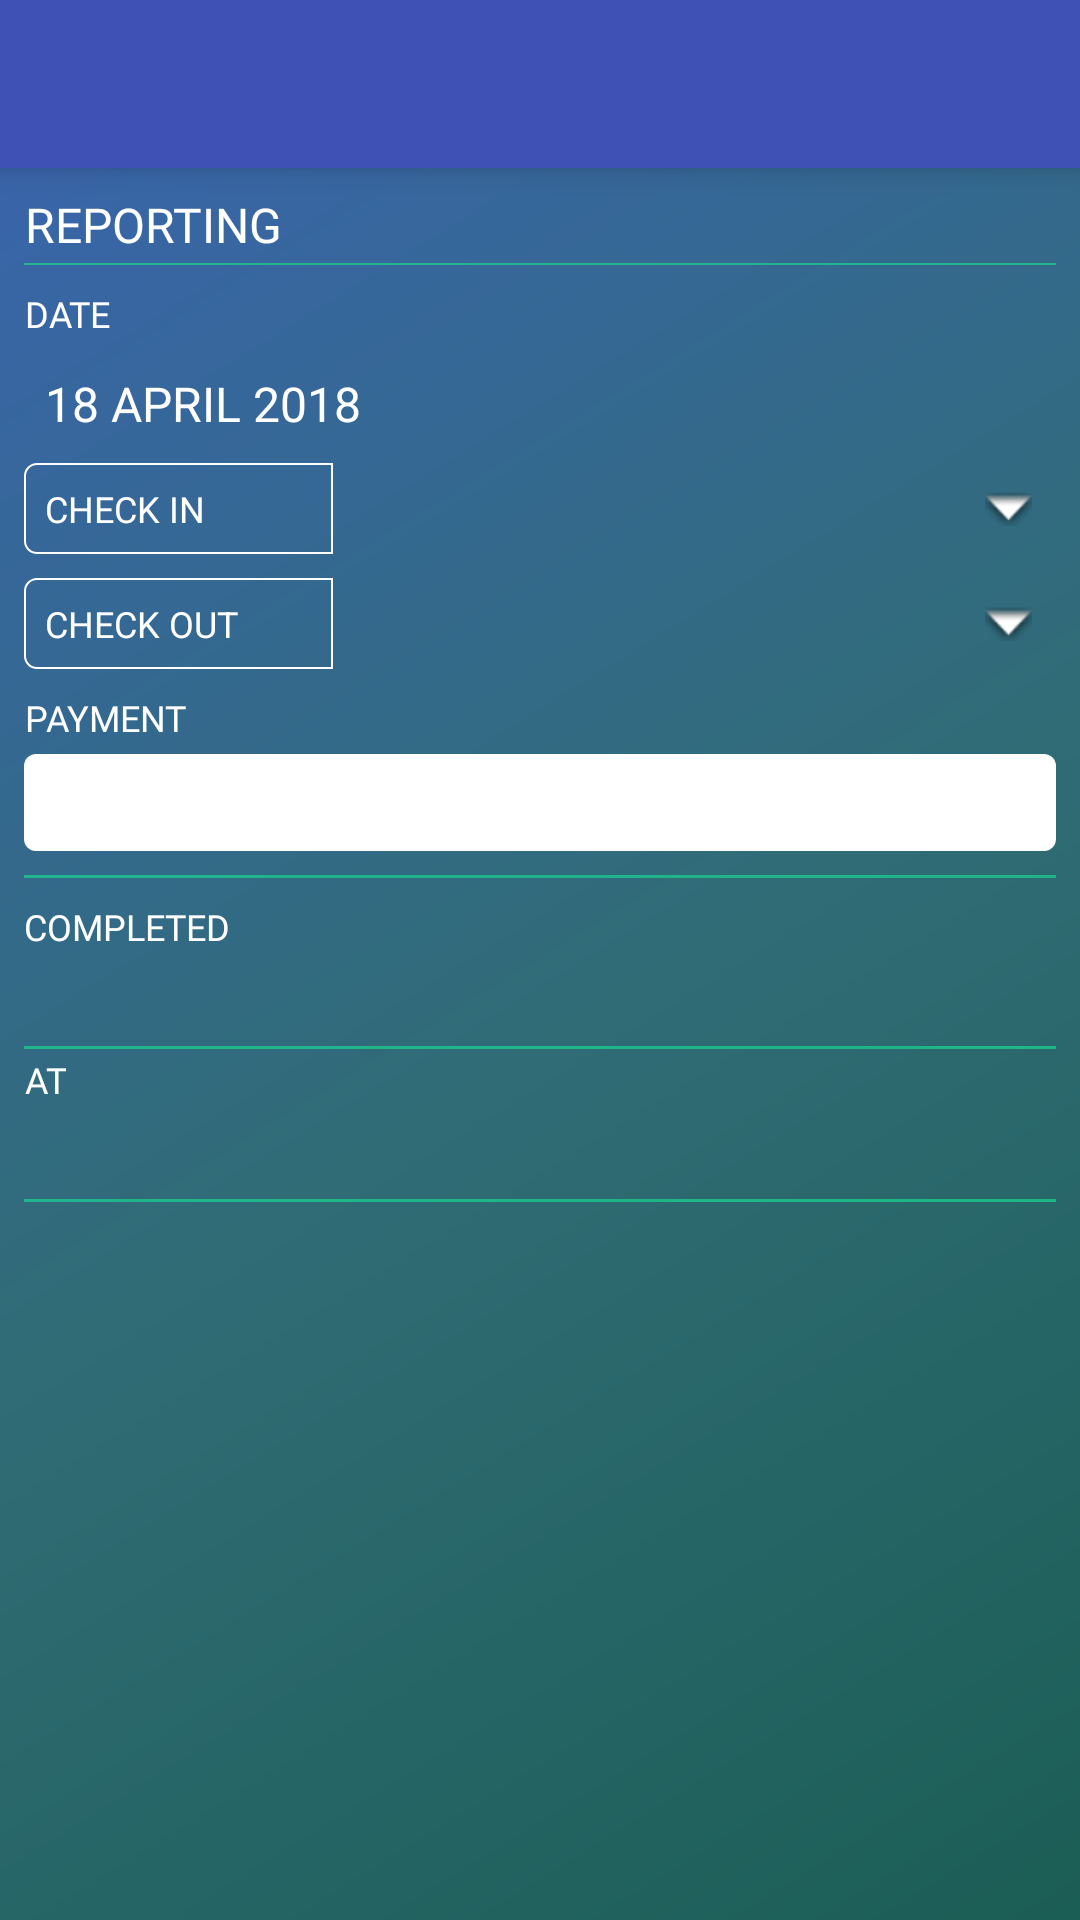

Produce the Android XML layout that renders to this screen, including the resource entries it uses.
<!-- AndroidManifest.xml: activity theme AppTheme -->
<!-- res/layout/activity_user_report.xml -->
<?xml version="1.0" encoding="utf-8"?>
<LinearLayout xmlns:android="http://schemas.android.com/apk/res/android"
    android:layout_width="match_parent"
    android:layout_height="match_parent"
    android:gravity="center"
    android:orientation="vertical"
    android:transitionName="@string/transition_usershome_wrkreport">

    <include layout="@layout/item_toolbar" />

    <ScrollView
        android:layout_width="match_parent"
        android:layout_height="0dp"
        android:layout_weight="80"
        android:background="@drawable/container_bg">

        <LinearLayout
            android:layout_width="match_parent"
            android:layout_height="wrap_content"
            android:orientation="vertical"
            android:padding="@dimen/default_margin">

            <TextView
                android:layout_width="wrap_content"
                android:layout_height="match_parent"
                android:fontFamily="@font/roboto"
                android:gravity="center"
                android:text="@string/reporting"
                android:textAllCaps="true"
                android:textColor="@color/white"
                android:transitionName="@string/txt_usershome_wrkreport"
                android:textSize="@dimen/text_size_large" />

            <View
                android:layout_width="match_parent"
                android:layout_height="0.5dp"
                android:layout_marginTop="@dimen/quad_margin"
                android:background="@color/users_home_btn_strock" />

            <TextView
                android:layout_width="wrap_content"
                android:layout_height="match_parent"
                android:layout_marginTop="@dimen/default_margin"
                android:fontFamily="@font/roboto"
                android:gravity="center"
                android:text="@string/date"
                android:textAllCaps="true"
                android:textColor="@color/white"
                android:textSize="@dimen/text_size_medium" />
            <TextView
                android:id="@+id/tv_user_report_date"
                android:layout_width="match_parent"
                android:layout_height="wrap_content"
                android:layout_marginTop="@dimen/semi_margin"
                android:text="18 APRIL 2018"
                android:textAllCaps="true"
                android:textColor="@color/white"
                android:textSize="@dimen/text_size_large"
                android:padding="@dimen/threefourth_padding" />
            <LinearLayout
                android:layout_width="match_parent"
                android:layout_height="wrap_content"
                android:layout_marginTop="@dimen/quad_margin"
                android:orientation="horizontal"
                android:weightSum="2">

                <TextView
                    android:id="@+id/tv_user_report_checkin"
                    android:layout_width="0dp"
                    android:layout_weight="0.6"
                    android:layout_height="wrap_content"
                    android:text="@string/check_in"
                    android:textAllCaps="true"
                    android:textColor="@color/white"
                    android:background="@drawable/checkin_bg"
                    android:layout_gravity="center_vertical"
                    android:gravity="center_vertical"
                    android:textSize="@dimen/text_size_medium"
                    android:padding="@dimen/threefourth_padding" />
                <RelativeLayout
                    android:layout_width="0dp"
                    android:layout_weight="1.4"
                    android:layout_height="match_parent"
                    android:layout_gravity="center_vertical"
                    android:gravity="center_vertical"
                    android:background="@drawable/checkin_spnr_bg">

                    <Spinner
                        android:id="@+id/spnr_users_check_in_site"
                        android:layout_width="match_parent"
                        android:layout_height="wrap_content"
                        android:layout_centerVertical="true"
                        android:background="@android:color/transparent" />

                    <ImageView
                        android:id="@+id/iv_users_site_report_down_one"
                        android:layout_width="wrap_content"
                        android:layout_height="wrap_content"
                        android:layout_alignParentEnd="true"
                        android:layout_alignParentRight="true"
                        android:layout_centerVertical="true"
                        android:layout_margin="@dimen/default_padding"
                        android:src="@android:drawable/arrow_down_float"
                        android:contentDescription="@string/app_name"  />
                </RelativeLayout>
            </LinearLayout>
            <LinearLayout
                android:layout_width="match_parent"
                android:layout_height="wrap_content"
                android:layout_marginTop="@dimen/default_margin"
                android:orientation="horizontal"
                android:weightSum="2">

                <TextView
                    android:id="@+id/tv_user_report_checkout"
                    android:layout_width="0dp"
                    android:layout_weight="0.6"
                    android:layout_height="match_parent"
                    android:text="@string/check_out"
                    android:textAllCaps="true"
                    android:textColor="@color/white"
                    android:background="@drawable/checkin_bg"
                    android:layout_gravity="center_vertical"
                    android:gravity="center_vertical"
                    android:textSize="@dimen/text_size_medium"
                    android:padding="@dimen/threefourth_padding" />
                <RelativeLayout
                    android:layout_width="0dp"
                    android:layout_weight="1.4"
                    android:layout_height="match_parent"
                    android:layout_gravity="center_vertical"
                    android:gravity="center_vertical"
                    android:background="@drawable/checkin_spnr_bg">

                    <Spinner
                        android:id="@+id/spnr_users_check_out_site"
                        android:layout_width="match_parent"
                        android:layout_height="wrap_content"
                        android:layout_centerVertical="true"
                        android:background="@android:color/transparent" />

                    <ImageView
                        android:id="@+id/iv_users_site_report_down_two"
                        android:layout_width="wrap_content"
                        android:layout_height="wrap_content"
                        android:layout_alignParentEnd="true"
                        android:layout_alignParentRight="true"
                        android:layout_centerVertical="true"
                        android:layout_margin="@dimen/default_padding"
                        android:src="@android:drawable/arrow_down_float"
                        android:contentDescription="@string/app_name" />
                </RelativeLayout>
            </LinearLayout>
            <TextView
                android:layout_width="wrap_content"
                android:layout_height="match_parent"
                android:layout_marginTop="@dimen/default_margin"
                android:fontFamily="@font/roboto"
                android:gravity="center"
                android:text="@string/payment"
                android:textAllCaps="true"
                android:textColor="@color/white"
                android:textSize="@dimen/text_size_medium" />
            <EditText
                android:id="@+id/et_users_site_payment"
                android:layout_width="match_parent"
                android:layout_height="wrap_content"
                android:layout_marginTop="@dimen/semi_margin"
                android:background="@drawable/et_bg"
                android:inputType="number"
                android:longClickable="false"
                android:textColor="@color/text_color"
                android:maxLength="30"
                android:maxLines="1"
                android:padding="@dimen/semi_padding" />
            <View
                android:layout_width="match_parent"
                android:layout_height="1dp"
                android:layout_marginTop="@dimen/default_margin"
                android:background="@color/users_home_btn_strock" />
            <TextView
                android:layout_width="wrap_content"
                android:layout_height="match_parent"
                android:layout_marginTop="@dimen/default_margin"
                android:fontFamily="@font/roboto"
                android:gravity="center"
                android:text="@string/completed"
                android:textAllCaps="true"
                android:textColor="@color/white"
                android:textSize="@dimen/text_size_medium" />
            <TextView
                android:id="@+id/tv_user_report_completed_time"
                android:layout_width="wrap_content"
                android:layout_height="match_parent"
                android:layout_marginTop="@dimen/quad_margin"
                android:fontFamily="@font/roboto"
                android:gravity="center"
                android:textAllCaps="true"
                android:textColor="@color/white"
                android:textSize="@dimen/text_size_large" />
            <View
                android:layout_width="match_parent"
                android:layout_height="1dp"
                android:layout_marginTop="@dimen/default_margin"
                android:background="@color/users_home_btn_strock" />
            <TextView
                android:layout_width="wrap_content"
                android:layout_height="match_parent"
                android:layout_marginTop="@dimen/quad_margin"
                android:fontFamily="@font/roboto"
                android:gravity="center"
                android:text="@string/at"
                android:textAllCaps="true"
                android:textColor="@color/white"
                android:textSize="@dimen/text_size_medium" />
            <TextView
                android:id="@+id/tv_user_report_checkin_at"
                android:layout_width="wrap_content"
                android:layout_height="match_parent"
                android:layout_marginTop="@dimen/quad_margin"
                android:fontFamily="@font/roboto"
                android:gravity="center"
                android:textAllCaps="true"
                android:textColor="@color/white"
                android:textSize="@dimen/text_size_large" />
            <View
                android:layout_width="match_parent"
                android:layout_height="1dp"
                android:layout_marginTop="@dimen/default_margin"
                android:background="@color/users_home_btn_strock" />

        </LinearLayout>
    </ScrollView>
</LinearLayout>
<!-- res/layout/item_toolbar.xml (included above) -->
<android.support.v7.widget.Toolbar xmlns:android="http://schemas.android.com/apk/res/android"
    xmlns:app="http://schemas.android.com/apk/res-auto"
    android:id="@+id/toolbar"
    android:layout_width="match_parent"
    android:layout_height="?attr/actionBarSize"
    android:background="@color/colorPrimary"
    android:elevation="6dp"
    app:popupTheme="@style/ThemeOverlay.AppCompat.Light"
    app:theme="@style/ThemeOverlay.AppCompat.Dark.ActionBar">

    <RelativeLayout
        android:layout_width="match_parent"
        android:layout_height="match_parent">



        <TextView
            android:id="@+id/tv_title"
            android:layout_width="wrap_content"
            android:layout_height="wrap_content"
            android:layout_centerVertical="true"
            android:layout_marginLeft="@dimen/default_padding"
            android:layout_marginStart="@dimen/default_padding"
            android:layout_toLeftOf="@+id/tv_name"
            android:layout_toStartOf="@+id/tv_name"
            android:fontFamily="@font/helvatica"
            android:textColor="@android:color/white"
            android:textStyle="bold" />

        <TextView
            android:id="@+id/tv_name"
            android:layout_width="wrap_content"
            android:layout_height="wrap_content"
            android:layout_alignParentEnd="true"
            android:layout_alignParentRight="true"
            android:layout_centerVertical="true"
            android:layout_marginEnd="@dimen/semi_margin"
            android:layout_marginRight="@dimen/semi_margin"
            android:fontFamily="@font/monotype"
            android:paddingEnd="@dimen/semi_padding"
            android:paddingLeft="@dimen/semi_padding"
            android:paddingRight="@dimen/semi_padding"
            android:paddingStart="@dimen/semi_padding"
            android:textColor="@android:color/white"
            android:textStyle="bold" />


    </RelativeLayout>
</android.support.v7.widget.Toolbar>
<!-- resources referenced by this layout -->
<resources>
  <color name="colorPrimary">#3F51B5</color>
  <color name="text_color">#2d5074</color>
  <color name="users_home_btn_strock">#CC1cc98e</color>
  <color name="white">#ffffff</color>
  <dimen name="default_margin">10dp</dimen>
  <dimen name="default_padding">10dp</dimen>
  <dimen name="quad_margin">2.5dp</dimen>
  <dimen name="semi_margin">5dp</dimen>
  <dimen name="semi_padding">5dp</dimen>
  <dimen name="text_size_large">18dp</dimen>
  <dimen name="text_size_medium">14dp</dimen>
  <dimen name="threefourth_padding">7.5dp</dimen>
  <!-- drawable checkin_bg (drawable) -->
  <?xml version="1.0" encoding="utf-8"?>
  <shape xmlns:android="http://schemas.android.com/apk/res/android">
      <stroke
          android:width="0.5dp"
          android:color="@color/white" />
      <solid android:color="@android:color/transparent" />
      <corners android:topLeftRadius="@dimen/semi_margin"
          android:bottomLeftRadius="@dimen/semi_margin"/>
  </shape>
  <!-- drawable container_bg (drawable) -->
  <?xml version="1.0" encoding="UTF-8"?>
  <shape xmlns:android="http://schemas.android.com/apk/res/android" android:shape="rectangle" >
  
      <gradient
          android:angle="135"
          android:centerColor="@color/centre_container_bg"
          android:endColor="@color/end_container_bg"
          android:startColor="@color/start_container_bg"
          android:type="linear" />
  
      <corners
          android:radius="0dp"/>
  
  </shape>
  <!-- drawable et_bg (drawable) -->
  <?xml version="1.0" encoding="utf-8"?>
  <shape xmlns:android="http://schemas.android.com/apk/res/android">
  <solid android:color="@color/white"/>
      <corners android:radius="@dimen/semi_margin"/>
  </shape>
  <string name="app_name">Work Manager</string>
  <string name="at">at</string>
  <string name="check_in">check in</string>
  <string name="check_out">check out</string>
  <string name="completed">completed</string>
  <string name="date">date</string>
  <string name="payment">Payment</string>
  <string name="reporting">reporting</string>
  <string name="transition_usershome_wrkreport">usershome_wrkreport</string>
  <string name="txt_usershome_wrkreport">txt_usershome_wrkreport</string>
  <style name="AppTheme" parent="Theme.AppCompat.Light.DarkActionBar">
          <item name="android:windowDisablePreview">true</item>
          <item name="windowNoTitle">true</item>
          <item name="windowActionBar">false</item>
          <item name="colorPrimary">@color/colorPrimary</item>
          <item name="colorPrimaryDark">@color/colorPrimaryDark</item>
          <item name="colorAccent">@color/colorAccent</item>
          <item name="android:textColorPrimary">@color/text_color</item>
          <item name="android:statusBarColor">@color/colorPrimaryDark</item>
          <item name="android:windowContentTransitions">true</item>
      </style>
  <color name="centre_container_bg">#306c76</color>
  <color name="end_container_bg">#3965aa</color>
  <color name="start_container_bg">#1b5e55</color>
  <color name="colorPrimaryDark">#303F9F</color>
  <color name="colorAccent">#FF4081</color>
</resources>
